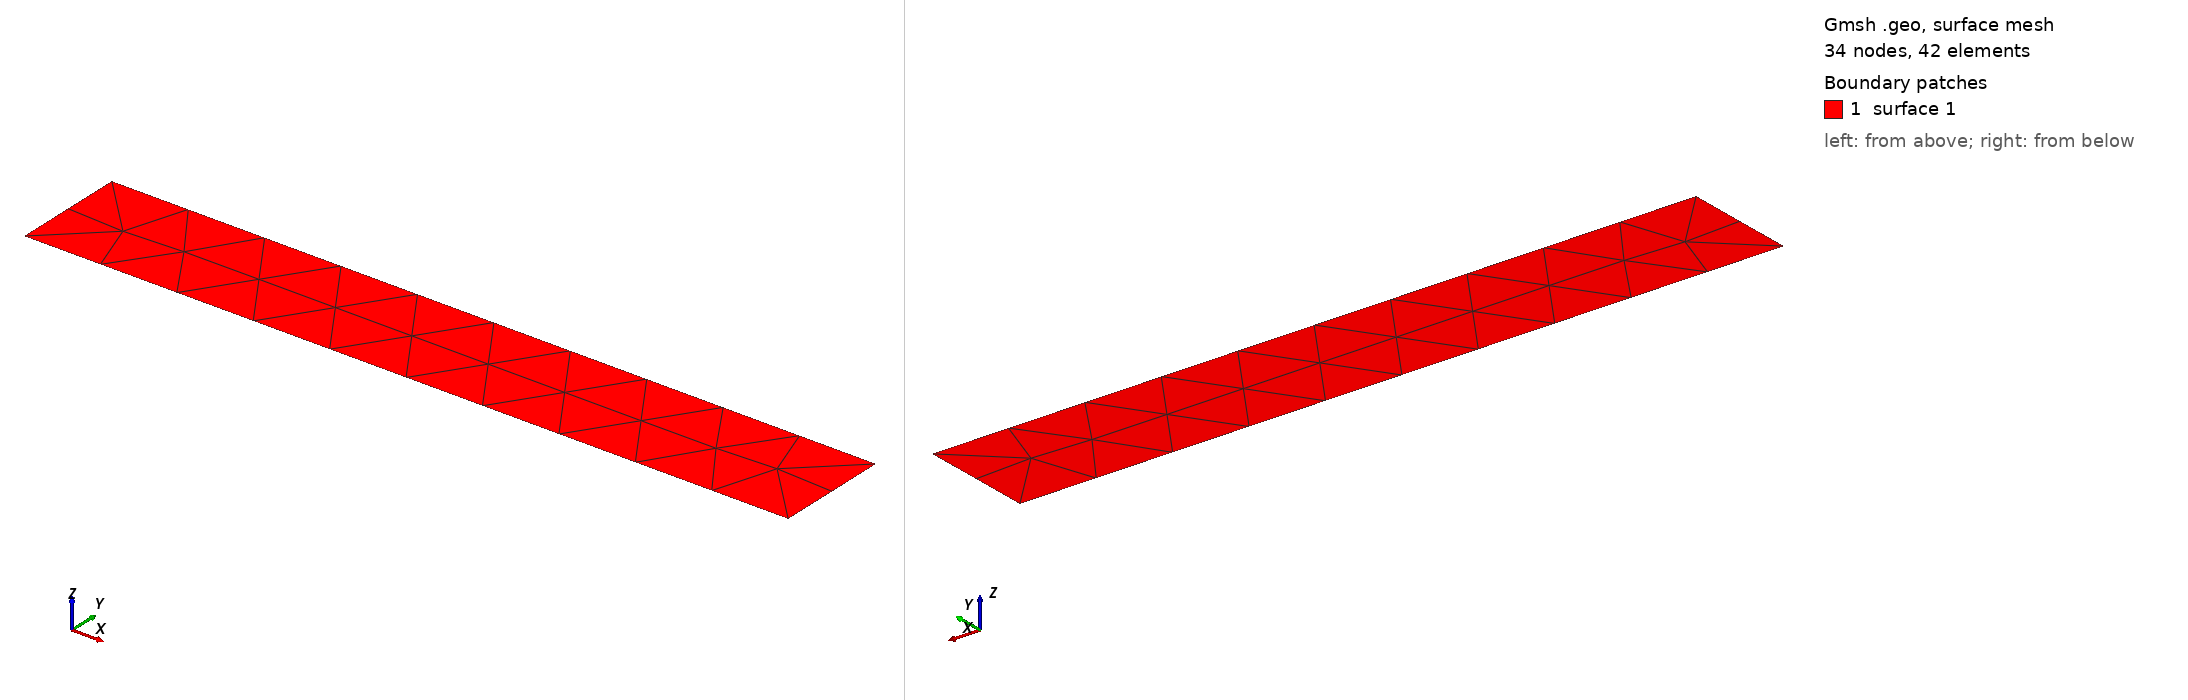

Gmsh geometry script, surface-meshed: 34 nodes, 42 surface elements. Boundary patches (legend numbers): 1 surface 1. Left view from above one corner, right view from below the opposite corner. The script declares no physical surfaces, so the legend lists its geometric surfaces. The drawing asked Gmsh for element sizes between 1% and 20% of the model's largest extent; the script's own settings can give other sizes.

=== compact.geo (drawn) ===
//+
SetFactory("OpenCASCADE");
Rectangle(1) = {0.526, 0, 0.2174, 0.174, 0.026, 0};
